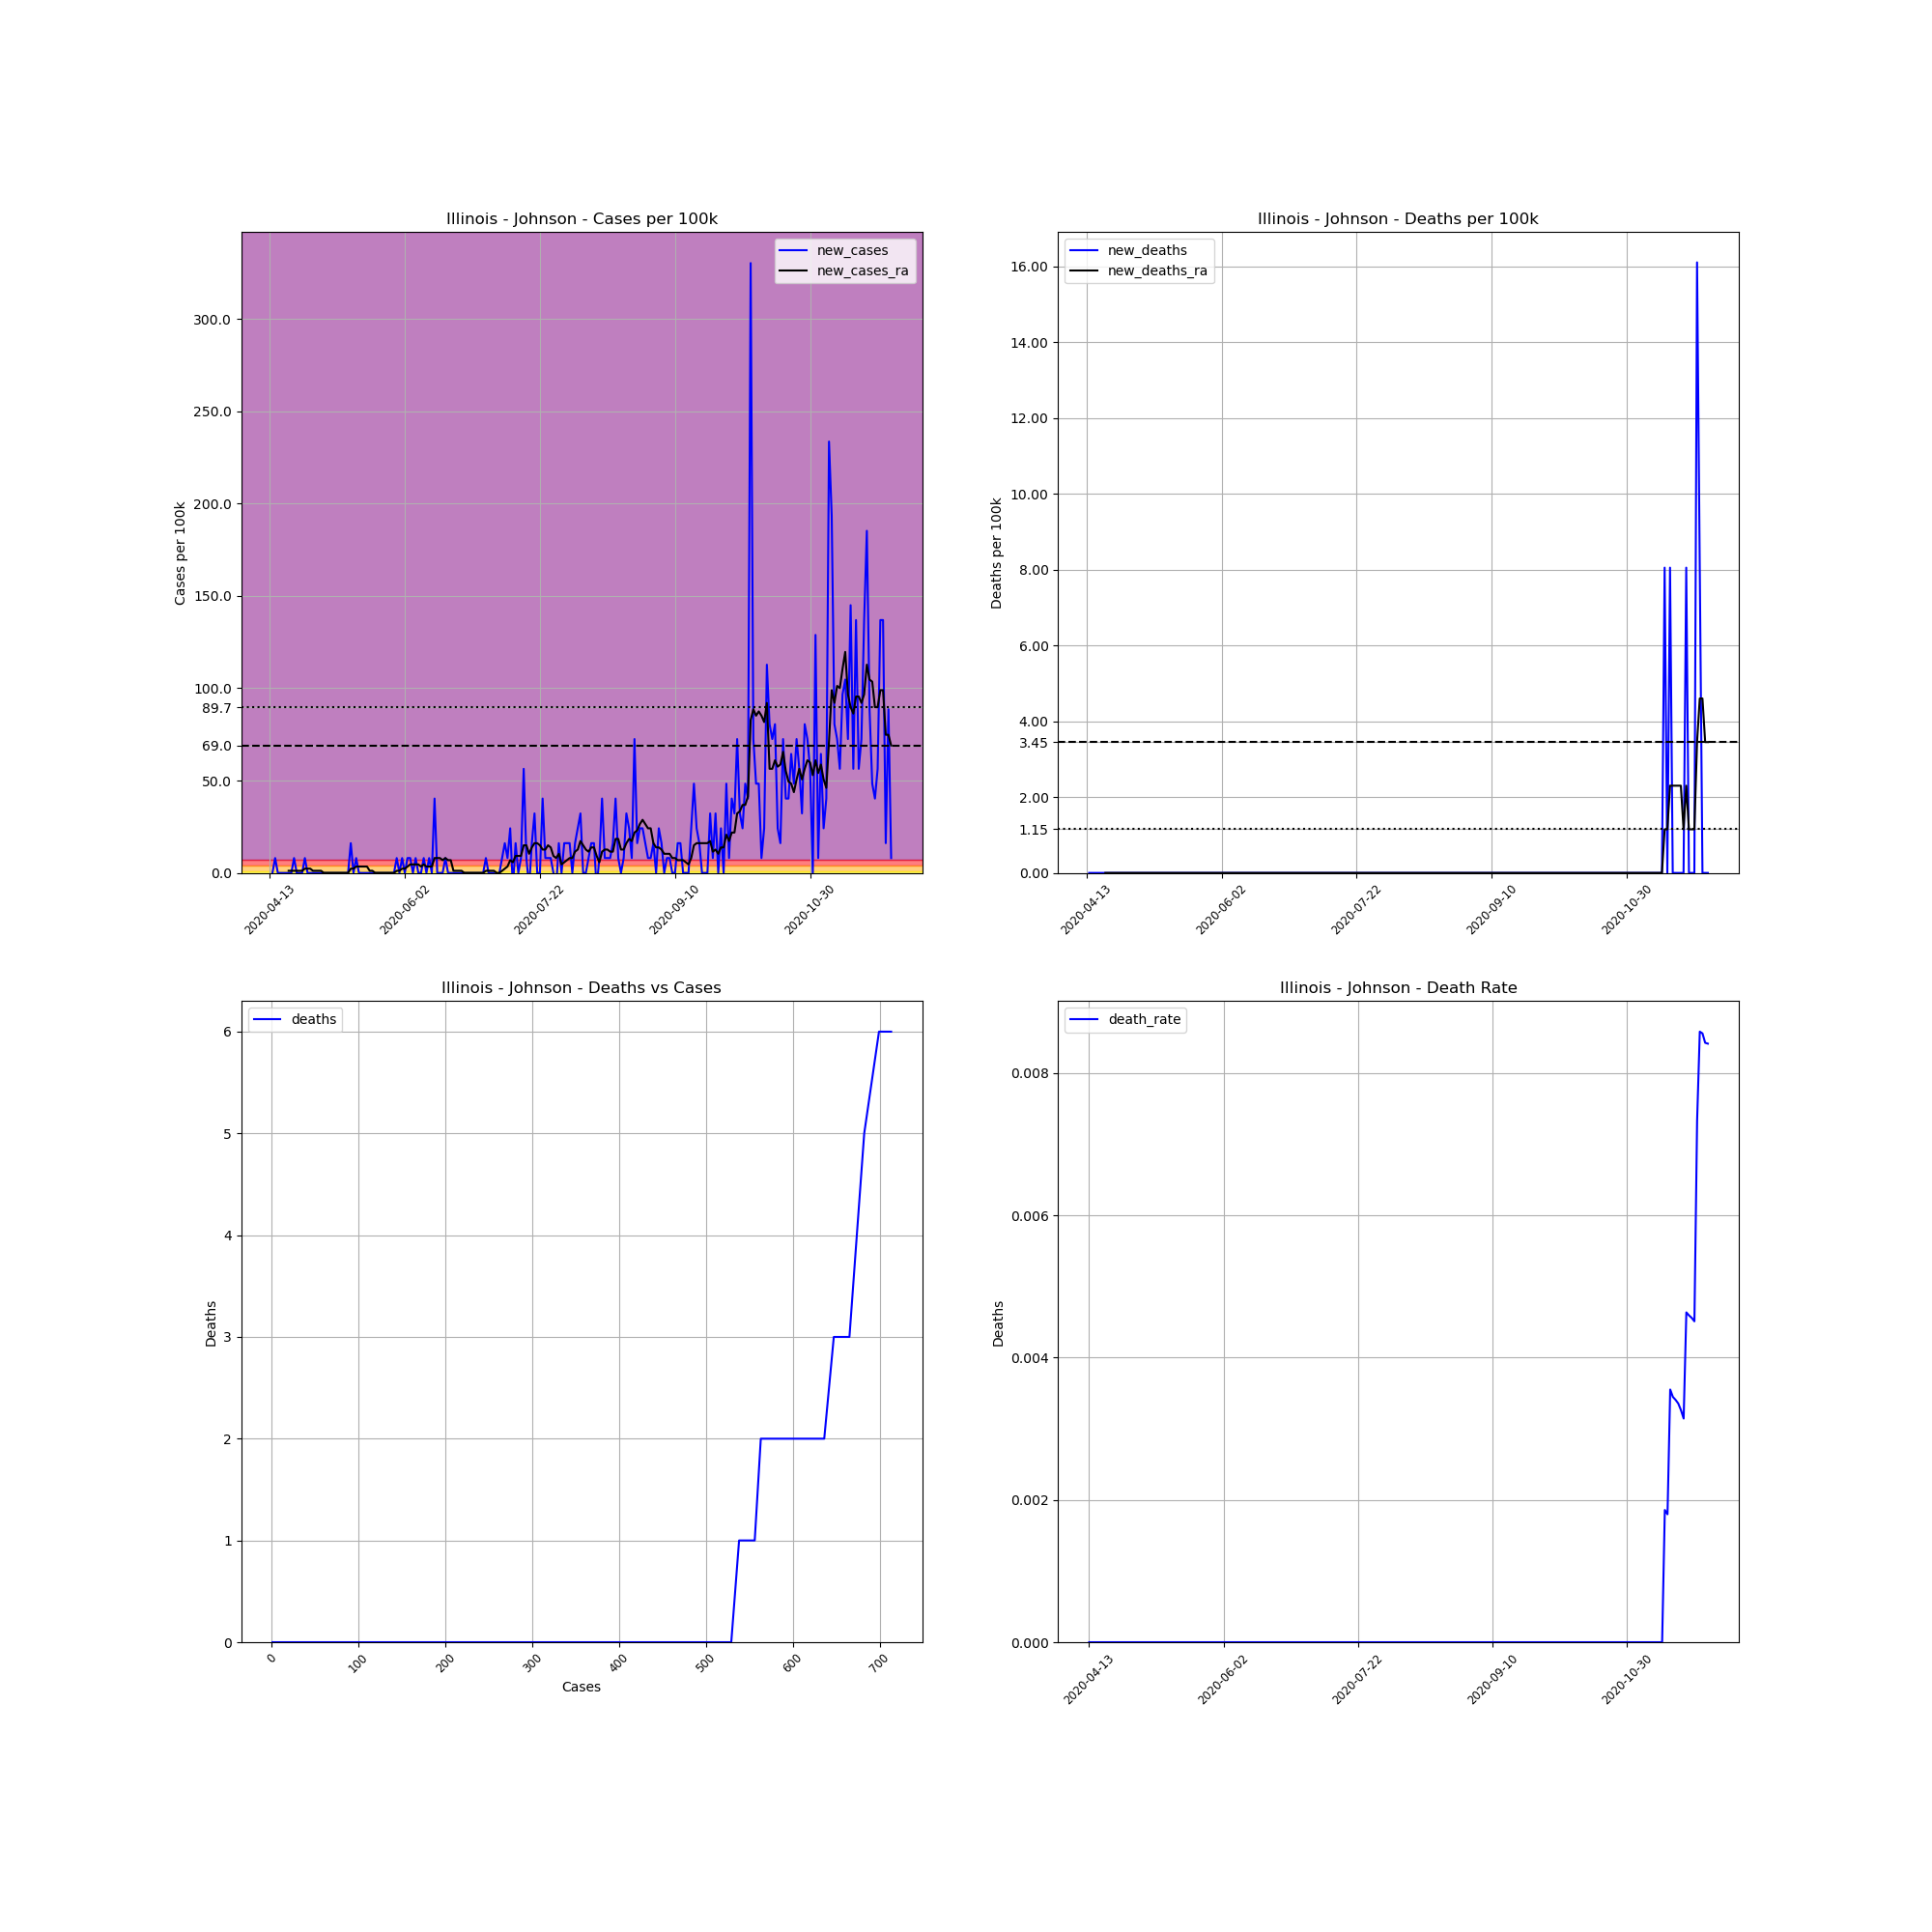

The data file committed next to this chart (first rows):
, date, county, state, fips, cases, deaths, COUNTY, STNAME, CTYNAME, POPESTIMATE2019, cases_per_100k, deaths_per_100k, death_rate, new_cases, new_deaths, new_cases_ra, new_deaths_ra
664200, 2020-04-13, Johnson, Illinois, 17087, 1, 0.0, 87, Illinois, Johnson, 12417, 8.053, 0.0, 0.0, , , , 
664201, 2020-04-14, Johnson, Illinois, 17087, 1, 0.0, 87, Illinois, Johnson, 12417, 8.053, 0.0, 0.0, 0.0, 0.0, , 
664202, 2020-04-15, Johnson, Illinois, 17087, 2, 0.0, 87, Illinois, Johnson, 12417, 16.11, 0.0, 0.0, 8.053, 0.0, , 
664203, 2020-04-16, Johnson, Illinois, 17087, 2, 0.0, 87, Illinois, Johnson, 12417, 16.11, 0.0, 0.0, 0.0, 0.0, , 
664204, 2020-04-17, Johnson, Illinois, 17087, 2, 0.0, 87, Illinois, Johnson, 12417, 16.11, 0.0, 0.0, 0.0, 0.0, , 
664205, 2020-04-18, Johnson, Illinois, 17087, 2, 0.0, 87, Illinois, Johnson, 12417, 16.11, 0.0, 0.0, 0.0, 0.0, , 
664206, 2020-04-19, Johnson, Illinois, 17087, 2, 0.0, 87, Illinois, Johnson, 12417, 16.11, 0.0, 0.0, 0.0, 0.0, , 
664207, 2020-04-20, Johnson, Illinois, 17087, 2, 0.0, 87, Illinois, Johnson, 12417, 16.11, 0.0, 0.0, 0.0, 0.0, 1.15, 0.0
664208, 2020-04-21, Johnson, Illinois, 17087, 2, 0.0, 87, Illinois, Johnson, 12417, 16.11, 0.0, 0.0, 0.0, 0.0, 1.15, 0.0
664209, 2020-04-22, Johnson, Illinois, 17087, 3, 0.0, 87, Illinois, Johnson, 12417, 24.16, 0.0, 0.0, 8.053, 0.0, 1.15, 0.0
664210, 2020-04-23, Johnson, Illinois, 17087, 3, 0.0, 87, Illinois, Johnson, 12417, 24.16, 0.0, 0.0, 0.0, 0.0, 1.15, 0.0
664211, 2020-04-24, Johnson, Illinois, 17087, 3, 0.0, 87, Illinois, Johnson, 12417, 24.16, 0.0, 0.0, 0.0, 0.0, 1.15, 0.0
664212, 2020-04-25, Johnson, Illinois, 17087, 3, 0.0, 87, Illinois, Johnson, 12417, 24.16, 0.0, 0.0, 0.0, 0.0, 1.15, 0.0
664213, 2020-04-26, Johnson, Illinois, 17087, 4, 0.0, 87, Illinois, Johnson, 12417, 32.21, 0.0, 0.0, 8.053, 0.0, 2.301, 0.0
664214, 2020-04-27, Johnson, Illinois, 17087, 4, 0.0, 87, Illinois, Johnson, 12417, 32.21, 0.0, 0.0, 0.0, 0.0, 2.301, 0.0
664215, 2020-04-28, Johnson, Illinois, 17087, 4, 0.0, 87, Illinois, Johnson, 12417, 32.21, 0.0, 0.0, 0.0, 0.0, 2.301, 0.0
664216, 2020-04-29, Johnson, Illinois, 17087, 4, 0.0, 87, Illinois, Johnson, 12417, 32.21, 0.0, 0.0, 0.0, 0.0, 1.15, 0.0
664217, 2020-04-30, Johnson, Illinois, 17087, 4, 0.0, 87, Illinois, Johnson, 12417, 32.21, 0.0, 0.0, 0.0, 0.0, 1.15, 0.0
664218, 2020-05-01, Johnson, Illinois, 17087, 4, 0.0, 87, Illinois, Johnson, 12417, 32.21, 0.0, 0.0, 0.0, 0.0, 1.15, 0.0
664219, 2020-05-02, Johnson, Illinois, 17087, 4, 0.0, 87, Illinois, Johnson, 12417, 32.21, 0.0, 0.0, 0.0, 0.0, 1.15, 0.0
664220, 2020-05-03, Johnson, Illinois, 17087, 4, 0.0, 87, Illinois, Johnson, 12417, 32.21, 0.0, 0.0, 0.0, 0.0, 5.075305255429287e-16, 0.0
664221, 2020-05-04, Johnson, Illinois, 17087, 4, 0.0, 87, Illinois, Johnson, 12417, 32.21, 0.0, 0.0, 0.0, 0.0, 5.075305255429287e-16, 0.0
664222, 2020-05-05, Johnson, Illinois, 17087, 4, 0.0, 87, Illinois, Johnson, 12417, 32.21, 0.0, 0.0, 0.0, 0.0, 5.075305255429287e-16, 0.0
664223, 2020-05-06, Johnson, Illinois, 17087, 4, 0.0, 87, Illinois, Johnson, 12417, 32.21, 0.0, 0.0, 0.0, 0.0, 5.075305255429287e-16, 0.0
664224, 2020-05-07, Johnson, Illinois, 17087, 4, 0.0, 87, Illinois, Johnson, 12417, 32.21, 0.0, 0.0, 0.0, 0.0, 5.075305255429287e-16, 0.0
664225, 2020-05-08, Johnson, Illinois, 17087, 4, 0.0, 87, Illinois, Johnson, 12417, 32.21, 0.0, 0.0, 0.0, 0.0, 5.075305255429287e-16, 0.0
664226, 2020-05-09, Johnson, Illinois, 17087, 4, 0.0, 87, Illinois, Johnson, 12417, 32.21, 0.0, 0.0, 0.0, 0.0, 5.075305255429287e-16, 0.0
664227, 2020-05-10, Johnson, Illinois, 17087, 4, 0.0, 87, Illinois, Johnson, 12417, 32.21, 0.0, 0.0, 0.0, 0.0, 5.075305255429287e-16, 0.0
664228, 2020-05-11, Johnson, Illinois, 17087, 4, 0.0, 87, Illinois, Johnson, 12417, 32.21, 0.0, 0.0, 0.0, 0.0, 5.075305255429287e-16, 0.0
664229, 2020-05-12, Johnson, Illinois, 17087, 4, 0.0, 87, Illinois, Johnson, 12417, 32.21, 0.0, 0.0, 0.0, 0.0, 5.075305255429287e-16, 0.0
664230, 2020-05-13, Johnson, Illinois, 17087, 6, 0.0, 87, Illinois, Johnson, 12417, 48.32, 0.0, 0.0, 16.11, 0.0, 2.301, 0.0
664231, 2020-05-14, Johnson, Illinois, 17087, 6, 0.0, 87, Illinois, Johnson, 12417, 48.32, 0.0, 0.0, 0.0, 0.0, 2.301, 0.0
664232, 2020-05-15, Johnson, Illinois, 17087, 7, 0.0, 87, Illinois, Johnson, 12417, 56.37, 0.0, 0.0, 8.053, 0.0, 3.451, 0.0
664233, 2020-05-16, Johnson, Illinois, 17087, 7, 0.0, 87, Illinois, Johnson, 12417, 56.37, 0.0, 0.0, 0.0, 0.0, 3.451, 0.0
664234, 2020-05-17, Johnson, Illinois, 17087, 7, 0.0, 87, Illinois, Johnson, 12417, 56.37, 0.0, 0.0, 0.0, 0.0, 3.451, 0.0
664235, 2020-05-18, Johnson, Illinois, 17087, 7, 0.0, 87, Illinois, Johnson, 12417, 56.37, 0.0, 0.0, 0.0, 0.0, 3.451, 0.0
664236, 2020-05-19, Johnson, Illinois, 17087, 7, 0.0, 87, Illinois, Johnson, 12417, 56.37, 0.0, 0.0, 0.0, 0.0, 3.451, 0.0
664237, 2020-05-20, Johnson, Illinois, 17087, 7, 0.0, 87, Illinois, Johnson, 12417, 56.37, 0.0, 0.0, 0.0, 0.0, 1.15, 0.0
664238, 2020-05-21, Johnson, Illinois, 17087, 7, 0.0, 87, Illinois, Johnson, 12417, 56.37, 0.0, 0.0, 0.0, 0.0, 1.15, 0.0
664239, 2020-05-22, Johnson, Illinois, 17087, 7, 0.0, 87, Illinois, Johnson, 12417, 56.37, 0.0, 0.0, 0.0, 0.0, 5.075305255429287e-16, 0.0
664240, 2020-05-23, Johnson, Illinois, 17087, 7, 0.0, 87, Illinois, Johnson, 12417, 56.37, 0.0, 0.0, 0.0, 0.0, 5.075305255429287e-16, 0.0
664241, 2020-05-24, Johnson, Illinois, 17087, 7, 0.0, 87, Illinois, Johnson, 12417, 56.37, 0.0, 0.0, 0.0, 0.0, 5.075305255429287e-16, 0.0
664242, 2020-05-25, Johnson, Illinois, 17087, 7, 0.0, 87, Illinois, Johnson, 12417, 56.37, 0.0, 0.0, 0.0, 0.0, 5.075305255429287e-16, 0.0
664243, 2020-05-26, Johnson, Illinois, 17087, 7, 0.0, 87, Illinois, Johnson, 12417, 56.37, 0.0, 0.0, 0.0, 0.0, 5.075305255429287e-16, 0.0
664244, 2020-05-27, Johnson, Illinois, 17087, 7, 0.0, 87, Illinois, Johnson, 12417, 56.37, 0.0, 0.0, 0.0, 0.0, 5.075305255429287e-16, 0.0
664245, 2020-05-28, Johnson, Illinois, 17087, 7, 0.0, 87, Illinois, Johnson, 12417, 56.37, 0.0, 0.0, 0.0, 0.0, 5.075305255429287e-16, 0.0
664246, 2020-05-29, Johnson, Illinois, 17087, 7, 0.0, 87, Illinois, Johnson, 12417, 56.37, 0.0, 0.0, 0.0, 0.0, 5.075305255429287e-16, 0.0
664247, 2020-05-30, Johnson, Illinois, 17087, 8, 0.0, 87, Illinois, Johnson, 12417, 64.43, 0.0, 0.0, 8.053, 0.0, 1.15, 0.0
664248, 2020-05-31, Johnson, Illinois, 17087, 8, 0.0, 87, Illinois, Johnson, 12417, 64.43, 0.0, 0.0, 0.0, 0.0, 1.15, 0.0
664249, 2020-06-01, Johnson, Illinois, 17087, 9, 0.0, 87, Illinois, Johnson, 12417, 72.48, 0.0, 0.0, 8.053, 0.0, 2.301, 0.0
664250, 2020-06-02, Johnson, Illinois, 17087, 9, 0.0, 87, Illinois, Johnson, 12417, 72.48, 0.0, 0.0, 0.0, 0.0, 2.301, 0.0
664251, 2020-06-03, Johnson, Illinois, 17087, 10, 0.0, 87, Illinois, Johnson, 12417, 80.53, 0.0, 0.0, 8.053, 0.0, 3.451, 0.0
664252, 2020-06-04, Johnson, Illinois, 17087, 11, 0.0, 87, Illinois, Johnson, 12417, 88.59, 0.0, 0.0, 8.053, 0.0, 4.602, 0.0
664253, 2020-06-05, Johnson, Illinois, 17087, 11, 0.0, 87, Illinois, Johnson, 12417, 88.59, 0.0, 0.0, 0.0, 0.0, 4.602, 0.0
664254, 2020-06-06, Johnson, Illinois, 17087, 12, 0.0, 87, Illinois, Johnson, 12417, 96.64, 0.0, 0.0, 8.053, 0.0, 4.602, 0.0
664255, 2020-06-07, Johnson, Illinois, 17087, 12, 0.0, 87, Illinois, Johnson, 12417, 96.64, 0.0, 0.0, 0.0, 0.0, 4.602, 0.0
664256, 2020-06-08, Johnson, Illinois, 17087, 12, 0.0, 87, Illinois, Johnson, 12417, 96.64, 0.0, 0.0, 0.0, 0.0, 3.451, 0.0
664257, 2020-06-09, Johnson, Illinois, 17087, 13, 0.0, 87, Illinois, Johnson, 12417, 104.7, 0.0, 0.0, 8.053, 0.0, 4.602, 0.0
664258, 2020-06-10, Johnson, Illinois, 17087, 13, 0.0, 87, Illinois, Johnson, 12417, 104.7, 0.0, 0.0, 0.0, 0.0, 3.451, 0.0
664259, 2020-06-11, Johnson, Illinois, 17087, 14, 0.0, 87, Illinois, Johnson, 12417, 112.7, 0.0, 0.0, 8.053, 0.0, 3.451, 0.0
... 171 more rows
